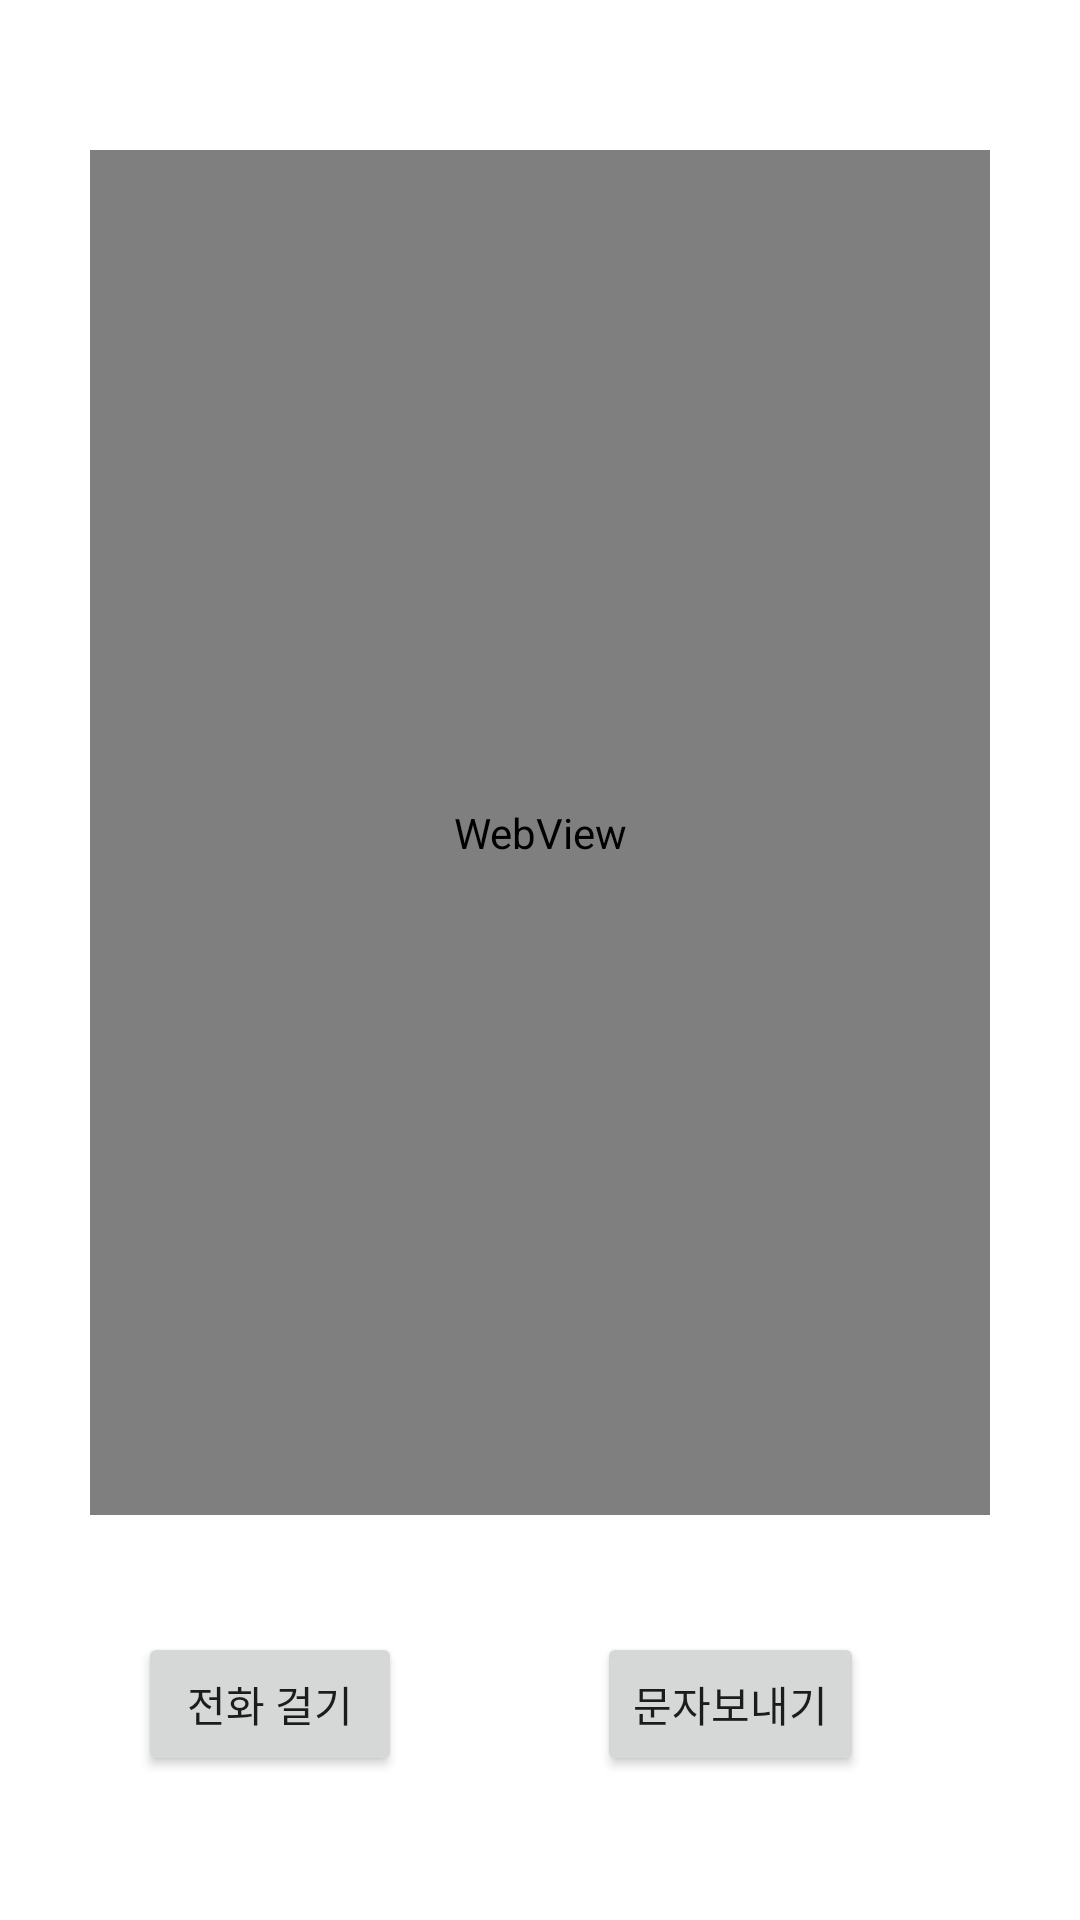

Android layout source for this screen:
<!-- AndroidManifest.xml: application theme Theme.ListScreen -->
<!-- res/layout/cameraactivity_main.xml -->
<?xml version="1.0" encoding="utf-8"?>
<androidx.constraintlayout.widget.ConstraintLayout xmlns:android="http://schemas.android.com/apk/res/android"
    xmlns:app="http://schemas.android.com/apk/res-auto"
    xmlns:tools="http://schemas.android.com/tools"
    android:layout_width="match_parent"
    android:layout_height="match_parent"
    android:orientation="vertical">

    <WebView
        android:id="@+id/webView"
        android:layout_width="0dp"
        android:layout_height="0dp"
        android:layout_marginStart="30dp"
        android:layout_marginTop="50dp"
        android:layout_marginEnd="30dp"
        android:layout_marginBottom="87dp"
        app:layout_constraintBottom_toBottomOf="@+id/button3"
        app:layout_constraintEnd_toEndOf="parent"
        app:layout_constraintHorizontal_bias="1.0"
        app:layout_constraintStart_toStartOf="parent"
        app:layout_constraintTop_toTopOf="parent"
        app:layout_constraintVertical_bias="1.0" />
    <Button
        android:id="@+id/button"
        android:layout_width="wrap_content"
        android:layout_height="wrap_content"
        android:layout_marginStart="46dp"
        android:layout_marginBottom="48dp"
        android:text="전화 걸기"
        app:layout_constraintBottom_toBottomOf="parent"
        app:layout_constraintStart_toStartOf="parent" />

    <Button
        android:id="@+id/button3"
        android:layout_width="wrap_content"
        android:layout_height="wrap_content"
        android:layout_marginEnd="72dp"
        android:layout_marginBottom="48dp"
        android:text="문자보내기"
        app:layout_constraintBottom_toBottomOf="parent"
        app:layout_constraintEnd_toEndOf="parent" />

</androidx.constraintlayout.widget.ConstraintLayout>
<!-- resources referenced by this layout -->
<resources>
  <style name="Theme.ListScreen" parent="Theme.MaterialComponents.DayNight.DarkActionBar">
          <item name="windowNoTitle">true</item>
          
          <item name="colorPrimary">@color/purple_500</item>
          <item name="colorPrimaryVariant">@color/purple_700</item>
          <item name="colorOnPrimary">@color/white</item>
          
          <item name="colorSecondary">@color/teal_200</item>
          <item name="colorSecondaryVariant">@color/teal_700</item>
          <item name="colorOnSecondary">@color/black</item>
          
          <item name="android:statusBarColor">?attr/colorPrimaryVariant</item>
          
      </style>
  <!-- not gathered from this repository: default colours our renderer supplied (Android Studio template values) -->
  <color name="purple_500">#FF6200EE</color>
  <color name="purple_700">#FF3700B3</color>
  <color name="teal_200">#FF03DAC5</color>
  <color name="teal_700">#FF018786</color>
  <color name="black">#FF000000</color>
  <color name="white">#FFFFFFFF</color>
</resources>
